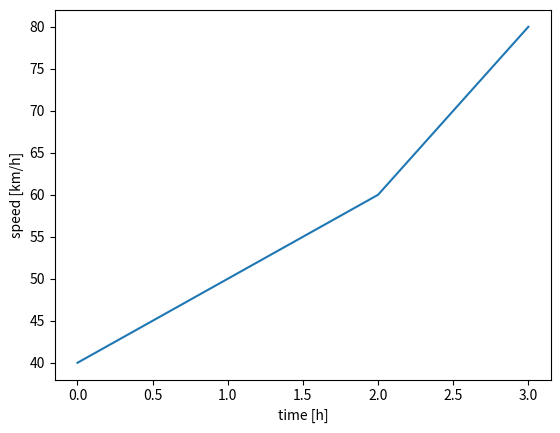

This figure's Python source:
import numpy as np
import matplotlib.pyplot as plt


def trapez(x1, y1, x2, y2):
    return (y1 + y2) * (x2 - x1) / 2


def distance(speeds, times):
    times /= 3600
    # field = np.trapz(speeds, x=times)
    distances = [0 for _ in range(len(speeds))]
    for i in range(1, len(distances)):
        distances[i] = trapez(times[i - 1], speeds[i - 1], times[i], speeds[i])
    print(distances)
    field = sum(distances)
    plt.plot(times, speeds)
    plt.xlabel("time [h]")
    plt.ylabel("speed [km/h]")
    plt.show()
    return field


y = np.array([40, 50, 60, 80])
x = np.array([0, 3600, 7200, 10800], dtype="float32")
print(distance(y, x))
